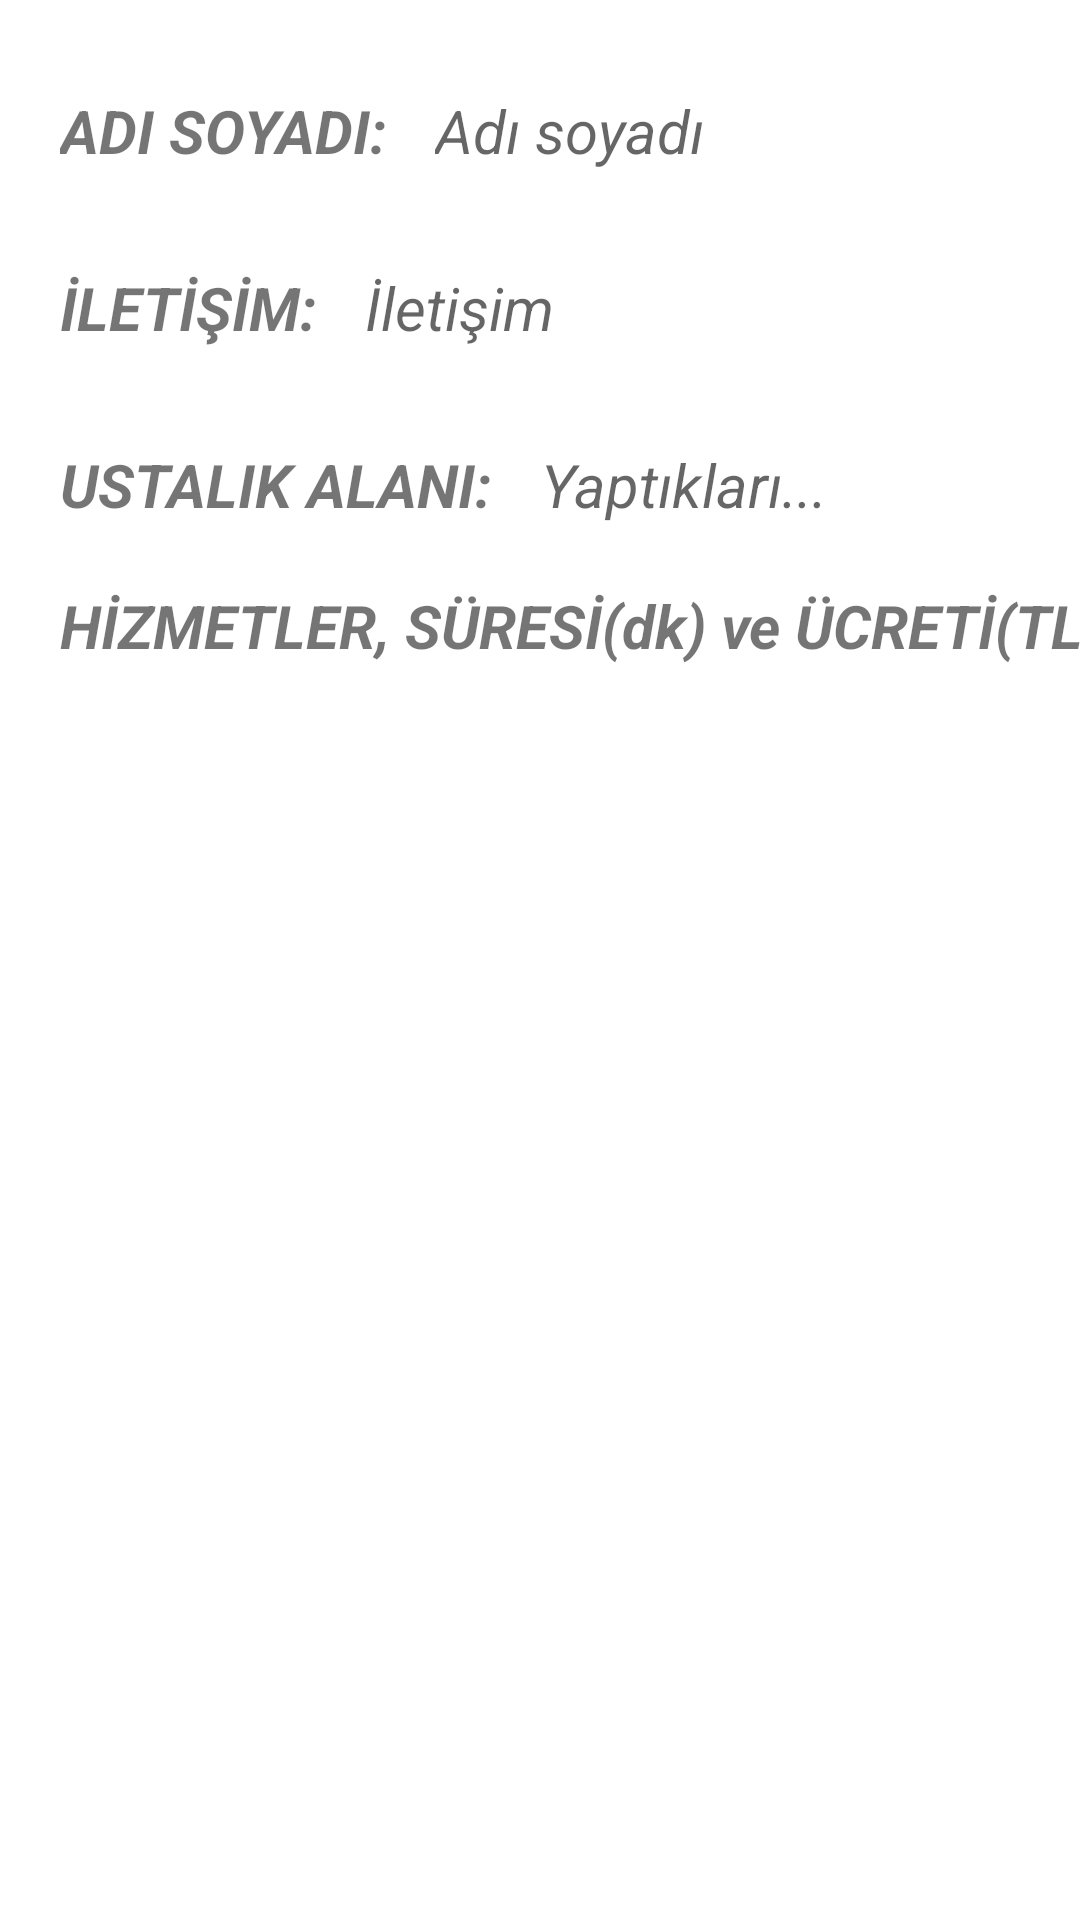

The Android layout XML behind this screen, and the referenced resources:
<!-- AndroidManifest.xml: application theme Theme.HairdresserAppointment -->
<!-- res/layout/activity_cust_employee_details.xml -->
<?xml version="1.0" encoding="utf-8"?>
<androidx.constraintlayout.widget.ConstraintLayout xmlns:android="http://schemas.android.com/apk/res/android"
    xmlns:app="http://schemas.android.com/apk/res-auto"
    xmlns:tools="http://schemas.android.com/tools"
    android:layout_width="match_parent"
    android:layout_height="match_parent"
    tools:context=".view.CustEmployeeDetailsActivity">

    <TextView
        android:id="@+id/empDetNameTitle"
        android:layout_width="wrap_content"
        android:layout_height="wrap_content"
        android:layout_marginStart="20dp"
        android:layout_marginTop="30dp"
        android:text="ADI SOYADI:"
        android:textSize="20sp"
        android:textStyle="bold|italic"
        app:layout_constraintStart_toStartOf="parent"
        app:layout_constraintTop_toTopOf="parent" />

    <TextView
        android:id="@+id/empDetContTitle"
        android:layout_width="wrap_content"
        android:layout_height="wrap_content"
        android:layout_marginStart="20dp"
        android:layout_marginTop="32dp"
        android:text="İLETİŞİM:"
        android:textSize="20sp"
        android:textStyle="bold|italic"
        app:layout_constraintStart_toStartOf="parent"
        app:layout_constraintTop_toBottomOf="@+id/empDetNameTitle" />

    <TextView
        android:id="@+id/empDetWorkTitle"
        android:layout_width="wrap_content"
        android:layout_height="wrap_content"
        android:layout_marginStart="20dp"
        android:layout_marginTop="32dp"
        android:text="USTALIK ALANI:"
        android:textSize="20sp"
        android:textStyle="bold|italic"
        app:layout_constraintStart_toStartOf="parent"
        app:layout_constraintTop_toBottomOf="@+id/empDetContTitle" />

    <TextView
        android:id="@+id/empDetNameCust"
        android:layout_width="wrap_content"
        android:layout_height="wrap_content"
        android:layout_marginStart="16dp"
        android:layout_marginTop="30dp"
        android:hint="Adı soyadı"
        android:textSize="20sp"
        android:textStyle="italic"
        app:layout_constraintStart_toEndOf="@+id/empDetNameTitle"
        app:layout_constraintTop_toTopOf="parent" />

    <TextView
        android:id="@+id/empDetContCust"
        android:layout_width="wrap_content"
        android:layout_height="wrap_content"
        android:layout_marginStart="16dp"
        android:layout_marginTop="32dp"
        android:hint="İletişim"
        android:textSize="20sp"
        android:textStyle="italic"
        app:layout_constraintStart_toEndOf="@+id/empDetContTitle"
        app:layout_constraintTop_toBottomOf="@+id/empDetNameCust" />

    <TextView
        android:id="@+id/empDetWorkCust"
        android:layout_width="200dp"
        android:layout_height="wrap_content"
        android:layout_marginStart="16dp"
        android:layout_marginTop="32dp"
        android:hint="Yaptıkları..."
        android:minLines="1"
        android:textSize="20sp"
        android:textStyle="italic"
        app:layout_constraintStart_toEndOf="@+id/empDetWorkTitle"
        app:layout_constraintTop_toBottomOf="@+id/empDetContCust" />

    <TextView
        android:id="@+id/empDetServicesTitle"
        android:layout_width="wrap_content"
        android:layout_height="wrap_content"
        android:layout_marginStart="20dp"
        android:layout_marginTop="20dp"
        android:text="HİZMETLER, SÜRESİ(dk) ve ÜCRETİ(TL):"
        android:textSize="20sp"
        android:textStyle="bold|italic"
        app:layout_constraintStart_toStartOf="parent"
        app:layout_constraintTop_toBottomOf="@+id/empDetWorkTitle" />

    <androidx.recyclerview.widget.RecyclerView
        tools:listitem="@layout/employee_services_item_list"
        android:id="@+id/employeeServicesRecycler"
        android:layout_width="370dp"
        android:layout_height="275dp"
        android:layout_marginTop="15dp"
        app:layout_constraintEnd_toEndOf="parent"
        app:layout_constraintHorizontal_bias="0.5"
        app:layout_constraintStart_toStartOf="parent"
        app:layout_constraintTop_toBottomOf="@+id/empDetServicesTitle" />

</androidx.constraintlayout.widget.ConstraintLayout>
<!-- res/layout/employee_services_item_list.xml (included above) -->
<?xml version="1.0" encoding="utf-8"?>
<androidx.cardview.widget.CardView xmlns:android="http://schemas.android.com/apk/res/android"
    xmlns:app="http://schemas.android.com/apk/res-auto"
    xmlns:tools="http://schemas.android.com/tools"
    android:layout_width="match_parent"
    android:layout_height="wrap_content"
    android:layout_margin="10dp"
    android:clickable="true"
    android:foreground="?android:attr/selectableItemBackground"
    android:padding="10dp"
    app:cardCornerRadius="10dp"
    app:cardElevation="3dp">

    <androidx.constraintlayout.widget.ConstraintLayout
        android:layout_width="match_parent"
        android:layout_height="wrap_content"
        android:padding="10dp">

        <View
            android:id="@+id/view3"
            android:layout_width="match_parent"
            android:layout_height="2dp"
            android:layout_marginTop="7dp"
            android:background="#000000"
            app:layout_constraintEnd_toEndOf="parent"
            app:layout_constraintHorizontal_bias="0.2"
            app:layout_constraintStart_toStartOf="parent"
            app:layout_constraintTop_toBottomOf="@+id/serviceNameTv" />

        <TextView
            android:id="@+id/serviceNameTv"
            android:layout_width="190dp"
            android:layout_height="wrap_content"
            android:layout_marginStart="10dp"
            android:hint="hizmet"
            android:textSize="16sp"
            android:textStyle="italic"
            app:layout_constraintStart_toStartOf="parent"
            app:layout_constraintTop_toTopOf="parent"></TextView>

        <TextView
            android:id="@+id/serviceTimeTv"
            android:layout_width="wrap_content"
            android:layout_height="wrap_content"
            android:layout_marginStart="25dp"
            android:hint="süre:"
            android:textSize="16sp"
            android:textStyle="italic"
            app:layout_constraintStart_toEndOf="@+id/serviceNameTv"
            app:layout_constraintTop_toTopOf="parent" />

        <TextView
            android:id="@+id/servicePriceTv"
            android:layout_width="wrap_content"
            android:layout_height="wrap_content"
            android:layout_marginStart="25dp"
            android:hint="ücret:"
            android:textSize="16sp"
            android:textStyle="italic"
            app:layout_constraintStart_toEndOf="@+id/serviceTimeTv"
            app:layout_constraintTop_toTopOf="parent" />

    </androidx.constraintlayout.widget.ConstraintLayout>

</androidx.cardview.widget.CardView>
<!-- resources referenced by this layout -->
<resources>
  <style name="Theme.HairdresserAppointment" parent="Theme.MaterialComponents.DayNight.DarkActionBar">
          
          <item name="colorPrimary">@color/purple_500</item>
          <item name="colorPrimaryVariant">@color/purple_700</item>
          <item name="colorOnPrimary">@color/white</item>
          
          <item name="colorSecondary">@color/teal_200</item>
          <item name="colorSecondaryVariant">@color/teal_700</item>
          <item name="colorOnSecondary">@color/black</item>
          
          <item name="android:statusBarColor">?attr/colorPrimaryVariant</item>
          
      </style>
  <!-- not gathered from this repository: default colours our renderer supplied (Android Studio template values) -->
  <color name="purple_500">#FF6200EE</color>
  <color name="purple_700">#FF3700B3</color>
  <color name="teal_200">#FF03DAC5</color>
  <color name="teal_700">#FF018786</color>
  <color name="black">#FF000000</color>
  <color name="white">#FFFFFFFF</color>
</resources>
